Run: headless pygame with SDL's dummy video driver; simulated clock (each Clock.tick advances the game by its frame time, no real sleeping); random seed 0; keys injected as events and as key.get_pressed() state; no mouse input.
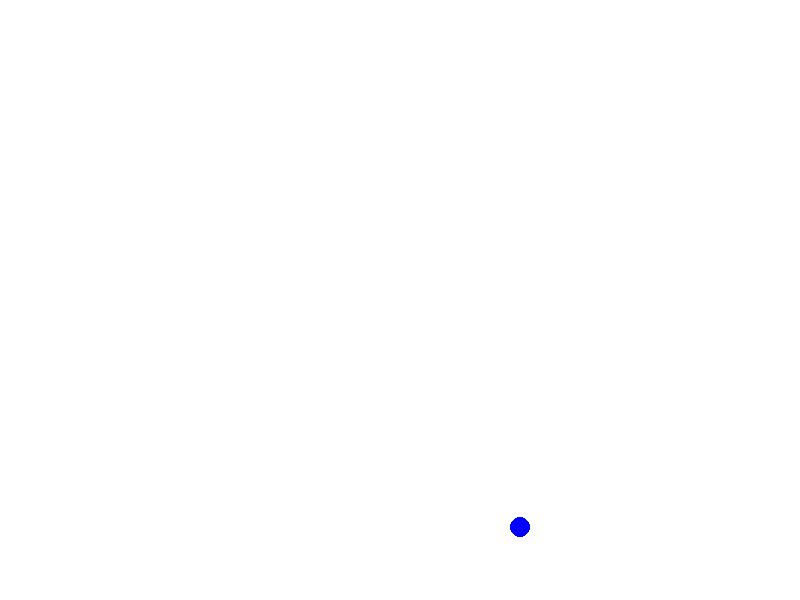
Frame 1 of 4 · flips 1–60 · no input
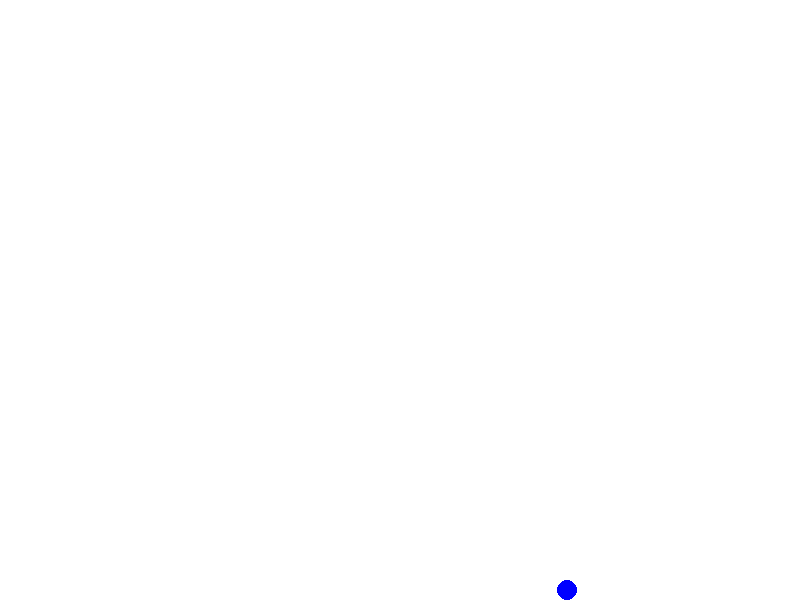
Frame 2 of 4 · flips 61–180 · tapped SPACE, RETURN · held RIGHT (→), D
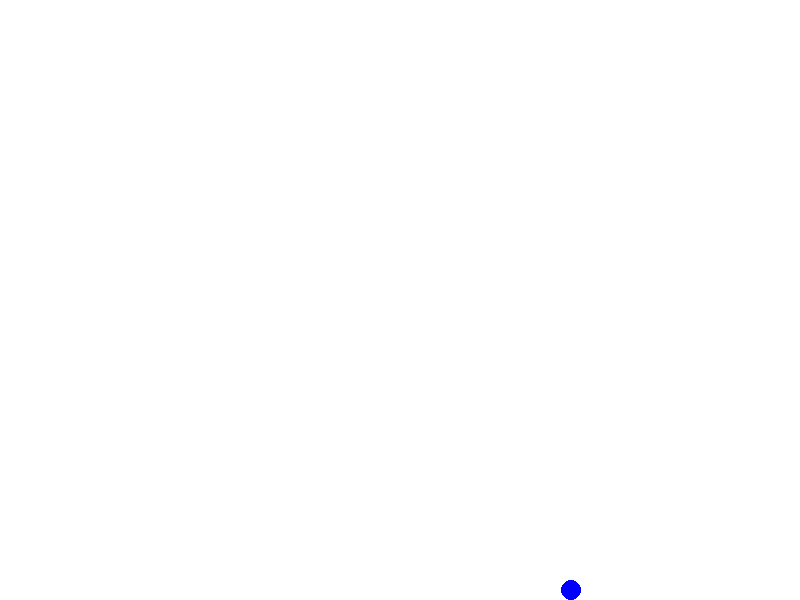
Frame 3 of 4 · flips 181–300 · held DOWN (↓), S
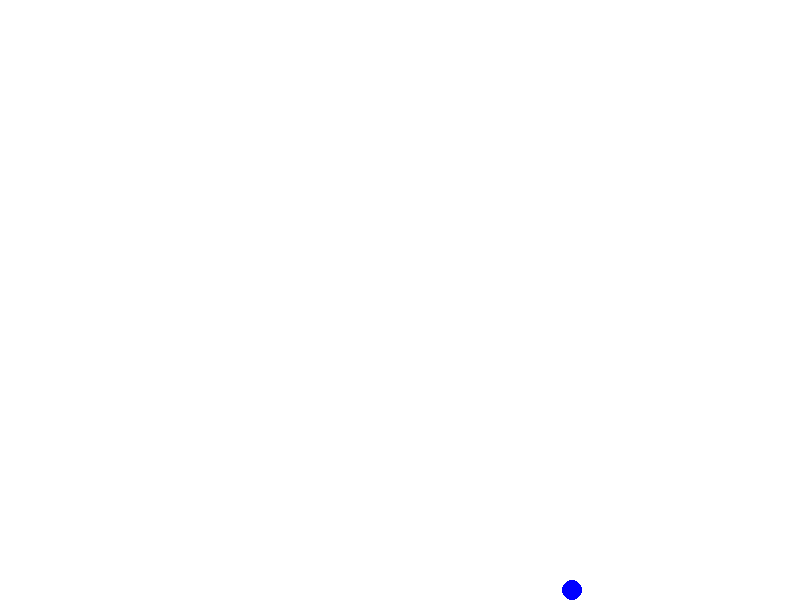
Frame 4 of 4 · flips 301–420 · held LEFT (←), A, UP (↑), W

The pygame program that drew these frames:

import pygame
import random

class Ball:
    def __init__(self, x, y):
        self.x = x
        self.y = y
        self.radius = 10
        self.velocity_x = random.uniform(-5, 5)
        self.velocity_y = random.uniform(-5, 5)
        self.acceleration = 0.5  # Gravity
        self.restitution = 0.8  # Bounce factor (0-1)
        
    def update(self):
        # Apply gravity to y velocity
        self.velocity_y += self.acceleration
        
        # Update position
        self.x += self.velocity_x
        self.y += self.velocity_y
        
        # Simple bounce logic against window edges
        if self.x < 0 or self.x > screen_width - self.radius:
            self.velocity_x *= -1 * self.restitution
            self.x = min(max(self.x, self.radius), screen_width - self.radius)
            
        if self.y < 0 or self.y > screen_height - self.radius:
            self.velocity_y *= -1 * self.restitution
            self.y = min(max(self.y, self.radius), screen_height - self.radius)
            
        # Friction to gradually slow down the ball
        friction = 0.98
        self.velocity_x *= friction
        self.velocity_y *= friction

if __name__ == "__main__":
    pygame.init()
    screen_width = 800
    screen_height = 600
    screen = pygame.display.set_mode((screen_width, screen_height))
    clock = pygame.time.Clock()
    
    # Create ball with initial position
    ball = Ball(400, 300)
    
    running = True
    while running:
        for event in pygame.event.get():
            if event.type == pygame.QUIT:
                running = False
        
        screen.fill((255, 255, 255))  # White background
        
        ball.update()
        
        # Draw the ball
        pygame.draw.circle(screen, (0, 0, 255), (int(ball.x), int(ball.y)), ball.radius)
        
        pygame.display.flip()
        clock.tick(60)  # FPS
        
    pygame.quit()
